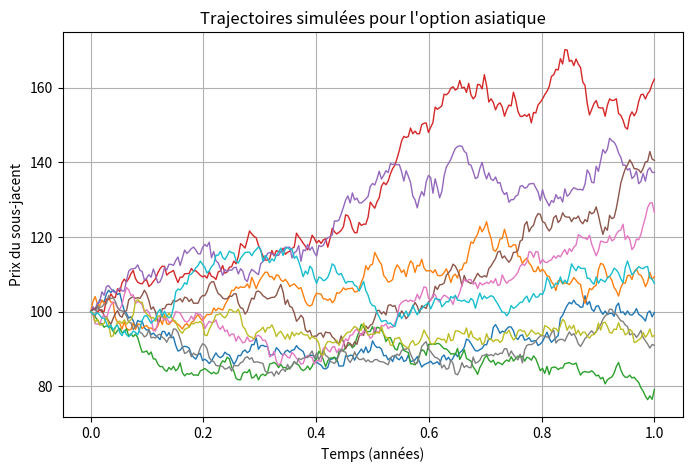

Write the Python code that produced this figure.
# pricing/asian_option_mc.py
import numpy as np
import matplotlib.pyplot as plt

def simulate_gbm_paths(S0, r, sigma, T, n_steps, n_paths, seed=42):
    """Simule des trajectoires GBM"""
    np.random.seed(seed)
    dt = T / n_steps
    Z = np.random.normal(size=(n_paths, n_steps))
    increments = (r - 0.5 * sigma**2) * dt + sigma * np.sqrt(dt) * Z
    log_S = np.cumsum(increments, axis=1)
    S = S0 * np.exp(log_S)
    S = np.hstack([np.full((n_paths, 1), S0), S])  # ajout du S0 initial
    return S


def price_asian_option_mc(S0, K, r, sigma, T, n_steps, n_paths, option_type="call"):
    """Prix Monte Carlo d'une option asiatique (moyenne arithmétique)"""
    paths = simulate_gbm_paths(S0, r, sigma, T, n_steps, n_paths)
    S_avg = np.mean(paths[:, 1:], axis=1)  # moyenne sur la trajectoire (hors S0)
    
    if option_type == "call":
        payoff = np.maximum(S_avg - K, 0)
    else:
        payoff = np.maximum(K - S_avg, 0)

    discounted_payoff = np.exp(-r * T) * payoff
    price = discounted_payoff.mean()
    stderr = discounted_payoff.std(ddof=1) / np.sqrt(n_paths)
    return price, stderr


def plot_sample_paths(S, T, n_show=10):
    """Affiche quelques trajectoires simulées"""
    n_steps = S.shape[1] - 1
    t = np.linspace(0, T, n_steps + 1)
    plt.figure(figsize=(8, 5))
    plt.plot(t, S[:n_show].T, lw=1)
    plt.title("Trajectoires simulées pour l'option asiatique")
    plt.xlabel("Temps (années)")
    plt.ylabel("Prix du sous-jacent")
    plt.grid(True)
    plt.show()


if __name__ == "__main__":
    # Paramètres
    S0 = 100
    K = 100
    T = 1.0
    r = 0.03
    sigma = 0.2
    n_steps = 252
    n_paths = 10000

    # Simulation et pricing
    price, stderr = price_asian_option_mc(S0, K, r, sigma, T, n_steps, n_paths, "call")
    print(f"Prix estimé du call asiatique : {price:.4f} ± {1.96*stderr:.4f} (IC 95%)")

    # Quelques trajectoires pour visualiser
    S = simulate_gbm_paths(S0, r, sigma, T, n_steps, 50)
    plot_sample_paths(S, T)